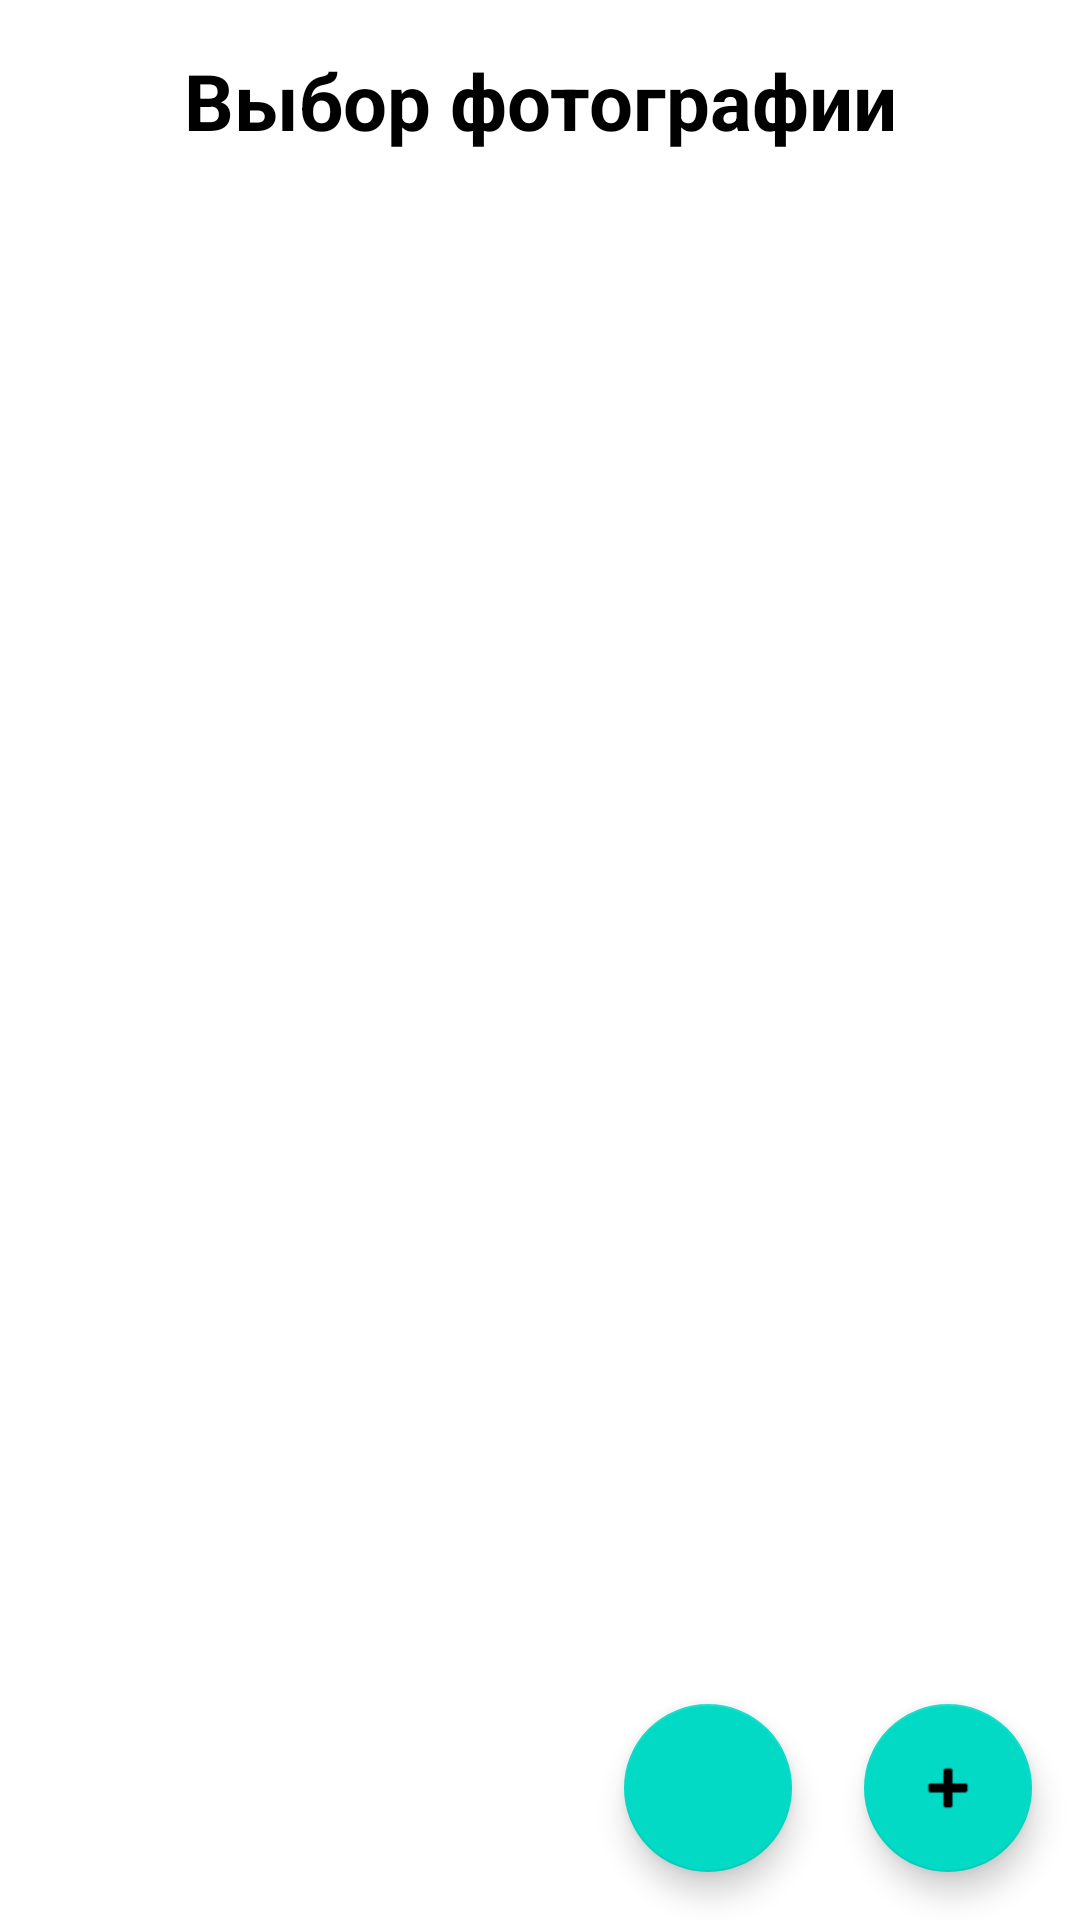

Android layout source for this screen:
<!-- AndroidManifest.xml: application theme Theme.Home2Month6 -->
<!-- res/layout/activity_main.xml -->
<?xml version="1.0" encoding="utf-8"?>
<androidx.constraintlayout.widget.ConstraintLayout xmlns:android="http://schemas.android.com/apk/res/android"
    xmlns:app="http://schemas.android.com/apk/res-auto"
    xmlns:tools="http://schemas.android.com/tools"
    android:layout_width="match_parent"
    android:layout_height="match_parent"
    tools:context=".MainActivity">

    <TextView
        android:id="@+id/tv_tool_bar"
        android:layout_width="match_parent"
        android:layout_height="wrap_content"
        android:layout_marginTop="@dimen/normal_16dp"
        android:text="@string/choice_photo"
        android:textAlignment="center"
        android:textColor="@color/black"
        android:textSize="@dimen/title_26sp"
        android:textStyle="bold"
        app:layout_constraintEnd_toEndOf="parent"
        app:layout_constraintStart_toStartOf="parent"
        app:layout_constraintTop_toTopOf="parent" />

    <androidx.recyclerview.widget.RecyclerView
        android:id="@+id/recycler"
        android:layout_width="@dimen/zero_dp"
        android:layout_height="@dimen/zero_dp"
        app:layout_constraintBottom_toBottomOf="parent"
        app:layout_constraintEnd_toEndOf="parent"
        app:layout_constraintStart_toStartOf="parent"
        app:layout_constraintTop_toBottomOf="@+id/tv_tool_bar"
        tools:listitem="@layout/item_gallerys_image" />

    <com.google.android.material.floatingactionbutton.FloatingActionButton
        android:id="@+id/addBtn"
        android:layout_width="wrap_content"
        android:layout_height="wrap_content"
        android:layout_marginEnd="@dimen/normal_16dp"
        android:layout_marginBottom="@dimen/normal_16dp"
        android:contentDescription="@string/todo"
        app:layout_constraintBottom_toBottomOf="parent"
        app:layout_constraintEnd_toEndOf="parent"
        app:srcCompat="@android:drawable/ic_input_add" />
    <com.google.android.material.floatingactionbutton.FloatingActionButton
        android:id="@+id/goBtn"
        android:layout_width="wrap_content"
        android:layout_height="wrap_content"
        android:layout_marginEnd="@dimen/normal_96dp"
        android:layout_marginBottom="@dimen/normal_16dp"
        android:contentDescription="@string/todo"
        app:layout_constraintBottom_toBottomOf="parent"
        app:layout_constraintEnd_toEndOf="parent"
        app:srcCompat="@drawable/ic_go" />

</androidx.constraintlayout.widget.ConstraintLayout>
<!-- res/layout/item_gallerys_image.xml (included above) -->
<?xml version="1.0" encoding="utf-8"?>
<androidx.constraintlayout.widget.ConstraintLayout xmlns:android="http://schemas.android.com/apk/res/android"
    xmlns:app="http://schemas.android.com/apk/res-auto"
    xmlns:tools="http://schemas.android.com/tools"
    android:layout_width="match_parent"
    android:layout_height="wrap_content">

    <com.google.android.material.card.MaterialCardView
        android:id="@+id/view"
        android:layout_width="102dp"
        android:layout_height="102dp"
        android:layout_margin="@dimen/normal_16dp"
        app:cardCornerRadius="8dp"
        app:layout_constraintBottom_toBottomOf="parent"
        app:layout_constraintStart_toStartOf="parent"
        app:layout_constraintTop_toTopOf="parent">

        <ImageView
            android:id="@+id/image"
            android:layout_width="102dp"
            android:layout_height="102dp"
            android:layout_gravity="center"
            android:scaleType="centerCrop"
            android:src="@mipmap/ic_launcher"
            tools:ignore="ContentDescription" />

        <RelativeLayout
            android:id="@+id/image_shadow"
            android:layout_width="102dp"
            android:layout_height="102dp"
            android:layout_gravity="center"
            android:background="@color/black_trans" />

    </com.google.android.material.card.MaterialCardView>
</androidx.constraintlayout.widget.ConstraintLayout>
<!-- resources referenced by this layout -->
<resources>
  <color name="black">#FF000000</color>
  <color name="black_trans">#8D000000</color>
  <dimen name="normal_16dp">16dp</dimen>
  <dimen name="normal_96dp">96dp</dimen>
  <dimen name="title_26sp">26sp</dimen>
  <dimen name="zero_dp">0dp</dimen>
  <string name="choice_photo">Выбор фотографии</string>
  <string name="todo">todo</string>
  <style name="Theme.Home2Month6" parent="Theme.MaterialComponents.DayNight.DarkActionBar">
          
          <item name="colorPrimary">@color/purple_500</item>
          <item name="colorPrimaryVariant">@color/purple_700</item>
          <item name="colorOnPrimary">@color/white</item>
          
          <item name="colorSecondary">@color/teal_200</item>
          <item name="colorSecondaryVariant">@color/teal_700</item>
          <item name="colorOnSecondary">@color/black</item>
          
          <item name="android:statusBarColor">?attr/colorPrimaryVariant</item>
          
      </style>
  <color name="purple_500">#FF6200EE</color>
  <color name="purple_700">#FF3700B3</color>
  <color name="white">#FFFFFFFF</color>
  <color name="teal_200">#FF03DAC5</color>
  <color name="teal_700">#FF018786</color>
</resources>
